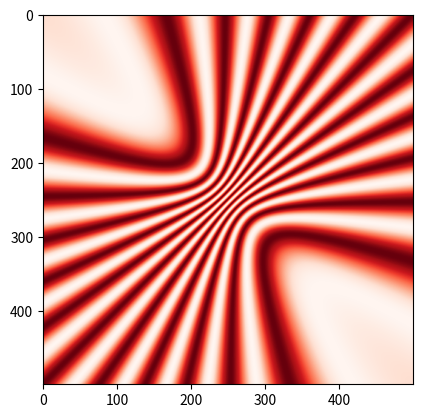

Python code for this plot:
import numpy as np
import matplotlib.pyplot as plt
x = np.linspace(-30, 30, 500)
X, Y = np.meshgrid(x, x)

z = 5
L = 0.5
c1 = (1, 1, z)
c2 = (-1, -1, z)

r1 = np.sqrt((c1[0]-X)**2+(c1[1]-Y)**2+c1[2]**2)
r2 = np.sqrt((c2[0]-X)**2+(c2[1]-Y)**2+c2[2]**2)
k = 2*np.pi/L
E1 = np.exp(1j*k*r1)
E2 = np.exp(1j*k*r2)
I = abs(E1+E2)**2
plt.imshow(I, cmap='Reds')
plt.show()
